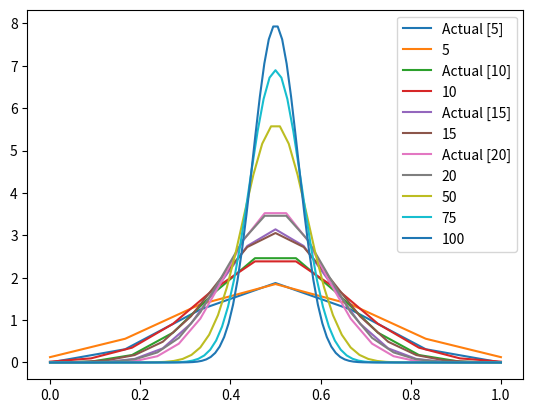

This chart was generated by the following Python code:
import math
import random
import statistics
import matplotlib.pyplot as plt
import numpy as np
import scipy.stats as stats

def parse_roll_test(test):
	# Parse the result of 'roll test' from Minstrel Hall
	dist = {}
	total = 0
	for line in test.split("\n"):
		if ":" in line:
			val, prob = line.split(":")
			dist[val] = int(prob)
			total += int(prob)
	# Parsing complete. We now have a mapping of result to number of instances,
	# and a total result count. So dist[X]/total == probability of X occurring,
	# for any X.
	return dist, total

def chisq(dist, total):
	expected = total / len(dist)
	error = 0
	for result, count in dist.items():
		error += (count - expected) ** 2 / expected
	print("χ² =", error)


if 0: chisq(*parse_roll_test("""
1: 10135
2: 9971
3: 9774
4: 9849
5: 10059
6: 9936
7: 9990
8: 10027
9: 9917
10: 10054
11: 10202
12: 10008
13: 10136
14: 10060
15: 10012
16: 9941
17: 10007
18: 9956
19: 10096
20: 9870
"""))

def roll_dice(n):
	# Roll an N-sided dice. Mess with this to create unfair distributions.
	roll = random.randrange(n) + 1
	if roll in {1, n} and not random.randrange(40):
		roll = random.randrange(n) + 1
	return roll

def test_dice_roller(n, tries):
	dist = {}
	# Initialize to all zeroes to ensure that we have entries for everything
	for i in range(n):
		dist[i + 1] = 0
	# Roll a bunch of dice and see what comes up
	for _ in range(tries):
		dist[roll_dice(n)] += 1
	chisq(dist, tries)

# for _ in range(15): test_dice_roller(20, 200000)


#(x ** 500_000_000) * ((1-x) ** 500_000_000)

#fac(1_000_000_000) / (fac(500_000_000) * fac(500_000_000))

def choose(n, k):
	# Actually calculate n choose k
	# n! / (k!(n-k)!)
	num = denom = 1
	for i in range(1, k + 1):
		num *= i + n - k
		denom *= i
	return num // denom
def approxchoose(n, k):
	# Approximate n choose k for large n and k
	# Returns values a smidge too high, and has to be special-cased for N choose 0 and N choose N
	if k == 0 or k == n: return 1
	return (n / (2 * math.pi * k * (n-k))) ** 0.5 * (n ** n) / (k ** k * (n - k) ** (n - k))
def choosehalf(n):
	# Approximate 2n choose n
	return 2 ** (2*n) / (math.pi * n)**0.5
print(choose(20, 10))
print(approxchoose(20, 10))
print(choosehalf(10))
# print(approxchoose(1_000_000, 500_000))
# print(choosehalf(500_000))

# Binomial distribution for N coin tosses
# What is the standard deviation of [0]*N + [1]*N ?
N = 1_000_000_000
half = 5_000_000_000
def stdev(N):
	ss = 0
	for n in range(N):
		ss += approxchoose(N, n) * (n - N/2) ** 2
	return (ss / (2**N-1)) ** 0.5

def pascal(n):
	if n == 0: return [1]
	p = [0] + pascal(n - 1) + [0]
	return [p[i] + p[i + 1] for i in range(len(p) - 1)]

if 0:
	# Calculate the error in the approxchoose function by comparing against
	# the corresponding row in Pascal's Triangle
	N = 20
	for n, count in enumerate(pascal(N)):
		print(f"%{len(str(N))}d %.5f" % (n, approxchoose(N, n) / count), count)
	import sys; sys.exit(0)

# statistics.NormalDist(0.5, stdev(N))
# for N in (4, 10, 20, 100, 1_000_000, 1_000_000_000, 1_000_000_000_000):
for N in (5, 10, 15, 20, 50, 75, 100):
	sigmaN = stdev(N) / N
	print(N, sigmaN)
	x = np.linspace(0, 1.0, N + 2)
	if N < 50:
		p = [p * n / 2**N * 2 for n, p in enumerate(pascal(N) + [0])]
		plt.plot(x, p, label=f"Actual [{N}]")
	if 0: # Slow calculation of the same figure stdev gives
		samples = []
		for n, count in enumerate(pascal(N)): samples.extend(count * [n])
		# mu / N, sigma / N
		muN, sigmaN = 0.5, statistics.stdev(samples)/N
		print(N, sigmaN)
	plt.plot(x, stats.norm.pdf(x, 0.5, sigmaN), label=str(N))
# What is the first derivative of the PDF of (1e9 choose 5e8) at 0.5?
# f''(x) = 1/sqrt(2*pi)*e**(-1/2x^2) * (x^2-1)
# 499_000_000 <= x <= 501_000_000 ?? What probability?
# CDF: What is the probability that x < 499e6 ?
# CDF: What is the probability that x < 501e6 ?
# What is the spread around the mean such that CDF(x+spread) - CDF(x-spread) == 0.99?

plt.legend()
plt.show()
